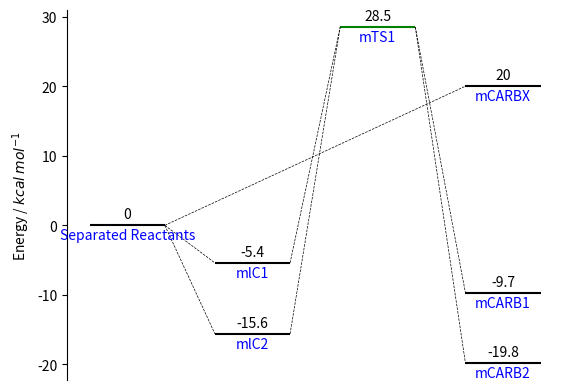

This figure's Python source:
# -*- coding: utf-8 -*-
"""
Created on Mon Jan 23 13:09:19 2017

--- Energy profile diagram---
This is a simple script to plot energy profile diagram using matplotlib.
E|          4__  
n|   2__    /  \  
e|1__/  \__/5   \
r|  3\__/       6\__
g|
y|
[redacted]

"""
import matplotlib.pyplot as plt
from matplotlib.lines import Line2D


class ED:
    def __init__(self):
        #plot parameters
        self.dimension = 3
        self.space = 2
        self.offset = 1
        self.color_bottom_text = 'blue'
        #data 
        self.pos_number=0
        self.energies = []
        self.positions = []
        self.colors = []
        self.top_texts = []
        self.bottom_texts = []
        self.links = []
        self.arrows = []
        
        
    def add_level(self,energy, bottom_text ='', position = None, color = 'k', 
                  top_text = 'Energy',):
        '''
        Method of ED class
        This method add a new energy level to the plot.
        
        Parameters
        ----------
        energy : int 
                 The energy of the level in Kcal mol-1
         bottom_text  : str 
                 The text on the bottom of the level (label of the level) 
                 (default '')
         position  : str 
                 The position of the level in the plot. Keep it empty to add 
                 the level on the right of the previous level use 'last' as 
                 argument for adding the level to the last position used.  
                 (default  None)
         color  : str 
                 Color of the level  (default  'k')
         top_text  : str 
                 Text on the top of the level. By default it will print the 
                 energy of the level. (default  'Energy')

                 
        
        Returns
        -------
        Append to the calss data all the informations regarding the level added
        '''

        if position == None:
            position = self.pos_number + 1
            self.pos_number +=1


        elif position == 'last':
            position = self.pos_number
        if top_text == 'Energy':
            top_text = energy
       
        link = []       
        self.colors.append(color)
        self.energies.append(energy)
        self.positions.append(position)
        self.top_texts.append(top_text)
        self.bottom_texts.append(bottom_text)
        self.links.append(link)
     
    def add_arrow(self,start_level_id,end_level_id):
        '''
        Method of ED class
        Add a arrow between two energy levels using IDs of the level. Use
        self.plot(show_index=True) to show the IDs of the levels.

        Parameters
        ----------
        start_level_id : int
                 Starting level ID
        end_level_id : int
                 Ending level ID

        Returns
        -------
        Append arrow to self.arrows

        '''
        self.arrows[start_level_id].append(end_level_id)
        
    def add_link(self,start_level_id,end_level_id):
        '''
        Method of ED class
        Add a link between two energy levels using IDs of the leve. Use
        self.plot(show_index=True) to show the IDs of the levels.
        
        Parameters
        ----------
        start_level_id : int 
                 Starting level ID
        end_level_id : int 
                 Ending level ID
        
        Returns
        -------
        Append link to self.links

        '''
        self.links[start_level_id].append(end_level_id)
        
     
    def plot(self,show_IDs=False):
        '''
        Method of ED class
        Plot the energy diagram. Use show_IDs=True for showing the IDs of the
        energy levels and allowing an easy linking.
        E|          4__  
        n|   2__    /  \  
        e|1__/  \__/5   \
        r|  3\__/       6\__
        g|
        y|
        
        Parameters
        ----------
        show_IDs : bool 
            show the IDs of the energy levels 
        
        Returns
        -------
        fig (plt.figure) and ax (fig.add_subplot()) 

        '''
        fig = plt.figure()
        ax = fig.add_subplot(111)
        ax.set_ylabel( "Energy / $kcal$ $mol^{-1}$")
        ax.axes.get_xaxis().set_visible(False)
        ax.spines['top'].set_visible(False)
        ax.spines['right'].set_visible(False)
        ax.spines['bottom'].set_visible(False)
        data = zip(self.energies, # 0
                   self.positions, # 1
                   self.bottom_texts, # 2
                   self.top_texts, # 3
                   self.colors) # 4
        for level in data:
            start = level[1]*(self.dimension+self.space)
            ax.hlines(level[0],start,start+self.dimension, color = level[4])
            ax.text(start+self.dimension/2., #X
                    level[0]+self.offset,  #Y
                    level[3], # self.top_texts 
                    horizontalalignment='center')
            ax.text(start+self.dimension/2., # X
                    level[0]-self.offset*2, # Y
                    level[2], # self.bottom_text
                    horizontalalignment='center',
                    color= self.color_bottom_text)
        if show_IDs:           
            for ind,level in enumerate(data):
                start = level[1]*(self.dimension+self.space)
                ax.text(start, level[0]+self.offset, str(ind),
                        horizontalalignment='right',color='red')
        
        for idx, arrow in enumerate(self.arrows):
            # [redacted]
            # x1, x2   y1, y2
            for i in arrow:
                start = self.positions[idx]*(self.dimension+self.space)
                x1 = start + 0.5*self.dimension
                x2 = start + 0.5*self.dimension
                y1 = self.energies[idx]
                y2 = self.energies[i]
                gap = y1-y2
                gapnew = '{0:.2f}'.format(gap) 
                middle= y1-0.5*gap          #warning: this way works for negative HOMO/LUMO energies
                ax.annotate("", xy=(x1,y1), xytext=(x2,middle), arrowprops=dict(color='green', width=1.5, headwidth=5))
                ax.annotate(s= gapnew, xy=(x2, y2), xytext=(x1, middle), color='green', arrowprops=dict(width=1.5, headwidth=5, color='green'),
                        bbox=dict(boxstyle='round', fc='white'),
                        ha='center', va = 'center')
        
        
        for idx, link in enumerate(self.links):
            # x1, x2   y1, y2
            for i in link:
                start = self.positions[idx]*(self.dimension+self.space)
                x1 = start + self.dimension
                x2 = self.positions[i]*(self.dimension+self.space)
                y1 = self.energies[idx]
                y2 = self.energies[i]
                l = Line2D([x1,x2],[y1,y2], ls='--',linewidth = 0.5, color= 'k')                                    
                ax.add_line(l) 
        return fig, ax
 
if __name__ == '__main__':
        a = ED()
        a.add_level(0,'Separated Reactants')
        a.add_level(-5.4,'mlC1')
        a.add_level(-15.6,'mlC2','last',)
        a.add_level(28.5,'mTS1',color='g')
        a.add_level(-9.7,'mCARB1')
        a.add_level(-19.8,'mCARB2','last')
        a.add_level(20,'mCARBX','last')
        a.add_link(0,1)
        a.add_link(0,2)
        a.add_link(2,3)
        a.add_link(1,3)
        a.add_link(3,4)
        a.add_link(3,5)
        a.add_link(0,6)
        a.plot(show_IDs=True)
